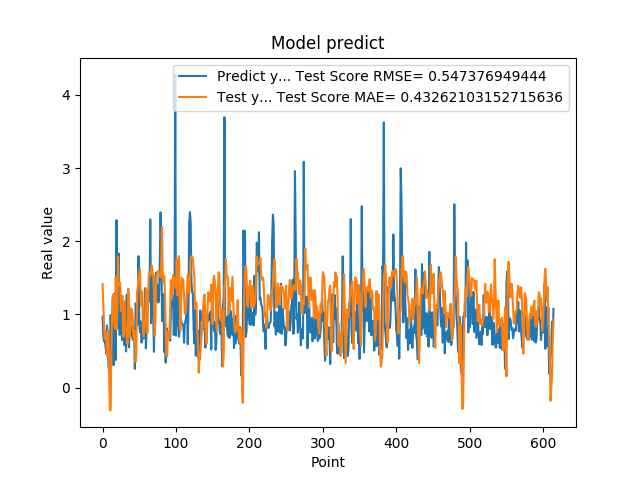

The table this chart was drawn from, first rows:
9.704009890556335449e-01, 1.414478522160524943e+00
6.997730135917663574e-01, 1.142024682099300970e+00
6.361600160598754883e-01, 8.709077214843704562e-01
6.393389701843261719e-01, 6.628474440072565921e-01
5.699130296707153320e-01, 7.595959249074738517e-01
4.694110155105590820e-01, 6.725812972937862400e-01
8.482750058174133301e-01, 4.328906862564445568e-01
6.324055790901184082e-01, 7.380496380985817062e-01
3.047409951686859131e-01, 7.878886945618186477e-01
2.148479968309402466e-01, 1.437846303733724129e-01
4.153338372707366943e-01, -3.123669701579237512e-01
9.913370013236998401e-01, -3.042098984035979115e-01
7.429170012474058948e-01, 4.977771377435196154e-01
8.799139857292175293e-01, 1.012343632552797246e+00
1.240342974662780762e+00, 9.246964762678097083e-01
3.054729998111724854e-01, 1.273044206758442431e+00
1.285866022109985352e+00, 8.755695849617362025e-01
1.090137004852295144e+00, 8.011259659129057464e-01
3.773260116577148438e-01, 1.504895368160807267e+00
2.288666009902954102e+00, 8.010851007818186043e-01
8.070570230484008789e-01, 1.037422414909142665e+00
8.929409980773925781e-01, 1.792898462808066418e+00
1.832507014274596724e+00, 1.402056383163323927e+00
7.223749756813049316e-01, 1.412716897719493936e+00
7.407349944114685059e-01, 1.431883239022885057e+00
1.236768960952758789e+00, 1.050158463170346224e+00
7.108730077743530273e-01, 1.086022807250232036e+00
6.473349928855895996e-01, 1.256492492758504831e+00
1.024247765541076882e+00, 6.969355684185115640e-01
7.440620064735412598e-01, 6.989603462088581631e-01
5.768560171127319336e-01, 1.180812163484817656e+00
1.137029051780700906e+00, 8.094739539672415329e-01
4.941360056400298517e-01, 8.079701901551425980e-01
1.271524906158447266e+00, 6.849837511417132818e-01
8.988280296325682484e-01, 5.972983212620015525e-01
8.299319744110107422e-01, 1.352190987699933178e+00
5.502920150756835938e-01, 1.212269588938730713e+00
8.491920232772827148e-01, 6.913883683524583157e-01
7.995309829711914062e-01, 8.206165240367256919e-01
8.413559794425964355e-01, 1.081615189351386563e+00
7.240070104598999023e-01, 1.061151230971057124e+00
6.538060307502746582e-01, 9.648809774591592392e-01
6.538396477699279785e-01, 7.042430890859381343e-01
8.085789680480957031e-01, 6.208217127895706566e-01
2.556999921798706055e-01, 7.775392722618776897e-01
1.151844024658203125e+00, 3.498712552930443587e-01
1.088750958442687988e+00, 4.362417072127190432e-01
8.547700047492980957e-01, 1.295898335131605350e+00
1.052428960800170898e+00, 1.371736407225274679e+00
1.797067999839782715e+00, 1.531417389626246406e+00
8.751260042190551758e-01, 1.557660755181383472e+00
7.571684122085571289e-01, 1.623545060785096306e+00
9.052469730377196155e-01, 1.166553445967605684e+00
6.141330003738403320e-01, 1.116761222712653545e+00
6.452289819717407227e-01, 1.316779088474034909e+00
8.408679962158203125e-01, 8.179349080405211581e-01
6.755350232124328613e-01, 6.965953119514342040e-01
1.084153056144714355e+00, 7.732384338602252827e-01
1.359479665756225586e+00, 9.438076899131413455e-01
5.357339978218078613e-01, 1.354506785127020274e+00
7.839810252189636230e-01, 1.191145361112583956e+00
... 554 more rows
